4-way image classification set "MultiClass" from GitHub (janfik200-prog/MRT); label vocabulary: glioma, meningioma, no tumor, pituitary tumor.

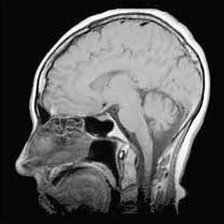
Label: no tumor

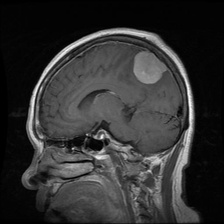
Label: meningioma

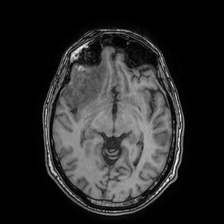
Label: glioma

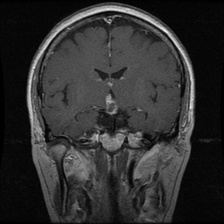
Label: pituitary tumor

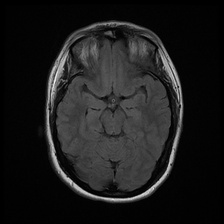
Label: no tumor

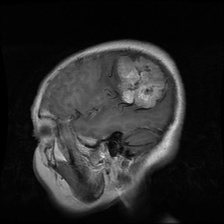
Label: meningioma
